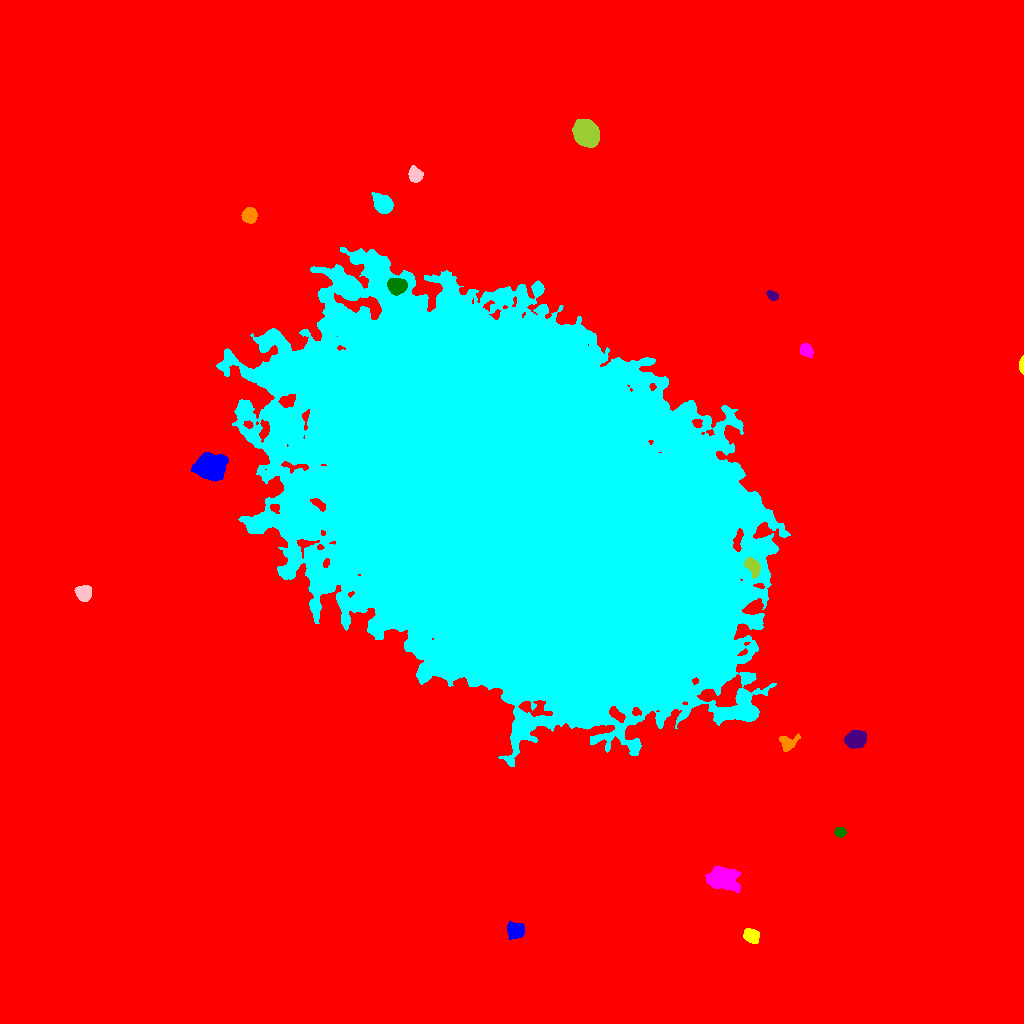

The file beside this chart, header and first rows:
ID, X, Y, A, B, theta, total_flux, mu_max, mu_median, mu_mean, R_fwhm, R_e, R10, R90, x_start, x_end, y_start, y_end, area, greylevel
0, 505.2, 500.5, 296.2, 285.7, 0.2067, 3747599, 68.0, 3.0, 4.299, 14.19, 226.4, 80.22, 390.7, 0, 1023, 0, 1023, 871685, 4.299
1, 515.3, 93.6, 3.887, 3.198, -0.2206, 2041, 23.0, 6.0, 7.587, 4.618, 4.406, 1.693, 7.203, 507, 524, 84, 102, 269, 24.59
2, 751.1, 87.6, 3.785, 3.008, -0.5587, 2679, 30.0, 12.0, 12.64, 5.109, 4.37, 1.693, 6.887, 743, 759, 80, 95, 212, 27.64
3, 722.6, 144.5, 7.668, 5.35, -0.2873, 4760, 16.0, 7.0, 7.126, 9.508, 7.858, 3.192, 12.36, 705, 741, 131, 157, 668, 23.13
4, 840.2, 191.3, 2.465, 2.106, 0.005848, 773.0, 20.0, 6.0, 7.433, 3.29, 2.932, 1.128, 4.652, 834, 846, 186, 196, 104, 24.43
5, 855.9, 284.4, 4.774, 3.768, 0.1539, 2935, 20.0, 8.0, 8.386, 6.433, 5.412, 2.257, 8.63, 844, 866, 275, 293, 350, 25.39
6, 788, 280.7, 4.932, 3.894, 0.3817, 911.0, 9.0, 4.0, 4.179, 5.614, 4.754, 1.871, 7.225, 779, 800, 272, 290, 218, 20.18
7, 514.7, 514.5, 120.7, 77.23, -0.617, 3704699, 93.0, 19.0, 21.72, 64.76, 118.7, 42.15, 193.2, 216, 790, 257, 776, 170563, 36.72
8, 83.34, 429.9, 3.506, 3.328, -0.8356, 2277, 26.0, 8.0, 9.648, 4.787, 4.26, 1.693, 6.979, 74, 91, 422, 438, 236, 26.65
9, 752.6, 457, 4.861, 2.73, -1.009, 1122, 12.0, 5.0, 4.9, 5.528, 4.514, 1.784, 7.092, 744, 760, 445, 466, 229, 37.9
10, 202.6, 477.2, 7.236, 2.876, 0.8319, 1011, 9.0, 3.0, 3.598, 4.886, 5.262, 1.954, 8.273, 192, 214, 465, 491, 281, 19.6
11, 210.3, 556.5, 6.037, 5.23, 0.005996, 29014, 138.0, 23.0, 37.34, 6.956, 6.77, 2.646, 11.94, 191, 228, 542, 571, 777, 56.34
12, 1022, 658.1, 3.976, 1.136, 1.571, 613.0, 19.0, 7.0, 8.066, 2.932, 2.523, 0.9772, 4.029, 1019, 1023, 649, 668, 76, 26.07
13, 806, 673.7, 3.301, 2.674, -0.7918, 1251, 19.0, 7.0, 7.77, 4.297, 3.785, 1.493, 5.944, 800, 813, 666, 680, 161, 25.77
14, 396.9, 737.8, 4.073, 3.312, -0.1247, 4881, 49.0, 14.0, 16.77, 5.171, 4.652, 1.784, 7.548, 387, 407, 728, 745, 291, 52.77
15, 772.2, 727.8, 2.774, 1.973, -0.4985, 572.0, 12.0, 5.0, 5.5, 3.785, 2.985, 1.262, 4.72, 766, 778, 723, 733, 104, 24.5
16, 249.4, 808.1, 3.307, 3.278, -1.351, 2373, 26.0, 11.0, 11.04, 5.382, 4.297, 1.693, 6.652, 241, 257, 800, 816, 215, 28.04
17, 383.1, 819.3, 4.547, 3.625, -0.7532, 6614, 52.0, 16.0, 19.23, 5.836, 5.078, 2.034, 8.349, 371, 393, 810, 831, 344, 34.23
18, 415.1, 848.5, 3.48, 2.948, -1.038, 1658, 19.0, 8.0, 8.416, 5.046, 4.107, 1.693, 6.482, 408, 423, 841, 858, 197, 25.42
19, 585.8, 890.1, 5.897, 4.884, -0.9934, 20862, 87.0, 25.0, 32.44, 8.098, 6.817, 2.764, 11.16, 572, 599, 876, 904, 643, 48.44
20, 50.8, 959.7, 6.677, 6.451, 0.3218, 24753, 80.0, 20.0, 25.97, 8.575, 8.137, 3.192, 13.76, 34, 69, 941, 976, 953, 40.97
